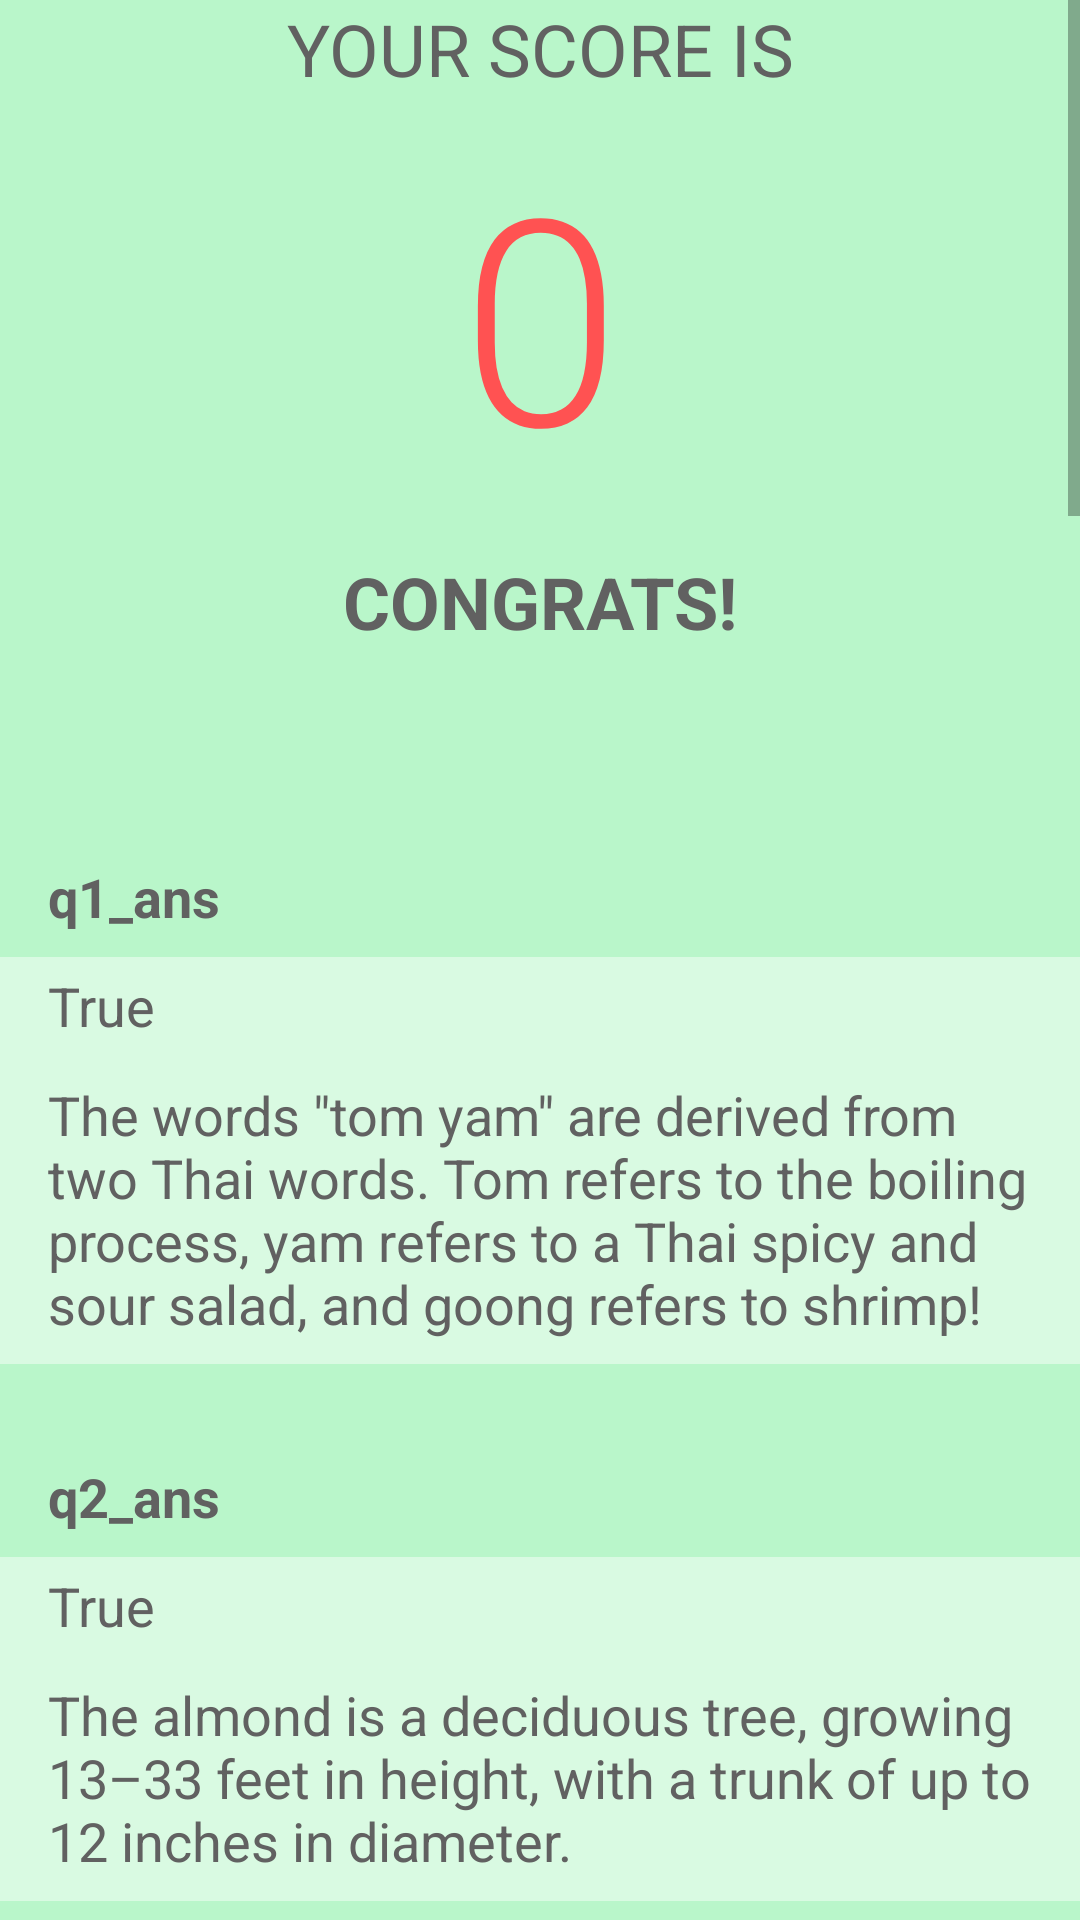

Write the Android layout XML for this screen, with the resource values it uses.
<!-- AndroidManifest.xml: application theme AppTheme -->
<!-- res/layout/result_activity.xml -->
<?xml version="1.0" encoding="utf-8"?>
<ScrollView xmlns:android="http://schemas.android.com/apk/res/android"
    xmlns:app="http://schemas.android.com/apk/res-auto"
    xmlns:tools="http://schemas.android.com/tools"
    android:layout_width="match_parent"
    android:layout_height="match_parent"
    tools:context="com.example.android.foodquiz.ResultActivity">

    <LinearLayout
        android:layout_width="match_parent"
        android:layout_height="wrap_content"
        android:orientation="vertical">

        <ImageView
            android:layout_width="match_parent"
            android:layout_height="wrap_content"
            android:src="@drawable/score_icon" />

        <TextView
            style="@style/YourScore"
            android:text="@string/your_score" />

        <TextView
            style="@style/Score"
            android:id="@+id/score"
            android:text="@string/score" />

        <TextView
            style="@style/Congrats"
            android:text="@string/congrats" />

        <TextView
            style="@style/Result"
            android:id="@+id/q1_ans"
            android:text="@string/q1_ans" />

        <TextView
            style="@style/CorrectAnswer"
            android:text="@string/check_true" />

        <TextView
            style="@style/Explanation"
            android:text="@string/q1_explanation" />

        <TextView
            style="@style/Result"
            android:id="@+id/q2_ans"
            android:text="@string/q2_ans" />

        <TextView
            style="@style/CorrectAnswer"
            android:text="@string/check_true" />

        <TextView
            style="@style/Explanation"
            android:text="@string/q2_explanation" />

        <TextView
            style="@style/Result"
            android:id="@+id/q3_ans"
            android:text="@string/q3_ans" />

        <TextView
            style="@style/Explanation"
            android:text="@string/q3_explanation" />

        <TextView
            style="@style/Result"
            android:id="@+id/q4_ans"
            android:text="@string/q4_ans" />

        <TextView
            style="@style/CorrectAnswer"
            android:text="@string/q4_check2" />

        <TextView
            style="@style/Explanation"
            android:text="@string/q4_explanation" />

        <TextView
            style="@style/Result"
            android:id="@+id/q5_ans"
            android:text="@string/q5_ans" />

        <TextView
            style="@style/CorrectAnswer"
            android:text="@string/q5_check1" />

        <TextView
            style="@style/Explanation"
            android:text="@string/q5_explanation" />

        <TextView
            style="@style/Result"
            android:id="@+id/q6_ans"
            android:text="@string/q6_ans" />

        <TextView
            style="@style/Explanation"
            android:text="@string/q6_explanation" />

        <TextView
            style="@style/Result"
            android:id="@+id/q7_ans"
            android:text="@string/q7_ans" />

        <TextView
            style="@style/CorrectAnswer"
            android:text="@string/check_true" />

        <TextView
            style="@style/Explanation"
            android:text="@string/q7_explanation" />

        <TextView
            style="@style/Result"
            android:id="@+id/q8_ans"
            android:text="@string/q8_ans" />

        <TextView
            style="@style/CorrectAnswer"
            android:text="@string/q8_check2" />

        <TextView
            style="@style/Explanation"
            android:text="@string/q8_explanation" />

        <TextView
            style="@style/Result"
            android:id="@+id/q9_ans"
            android:text="@string/q9_ans" />

        <TextView
            style="@style/CorrectAnswer"
            android:text="@string/check_true" />

        <TextView
            style="@style/Explanation"
            android:text="@string/q9_explanation" />

        <TextView
            style="@style/Result"
            android:id="@+id/q10_ans"
            android:text="@string/q10_ans" />

        <TextView
            style="@style/CorrectAnswer"
            android:text="@string/q10_check2" />

        <TextView
            style="@style/Explanation"
            android:text="@string/q10_explanation" />


    </LinearLayout>



</ScrollView>
<!-- resources referenced by this layout -->
<resources>
  <string name="check_true">True</string>
  <string name="congrats">congrats!</string>
  <string name="q10_ans">q10_ans</string>
  <string name="q10_check2">Instant coffee</string>
  <string name="q10_explanation">Ground roast coffee has about 115 mg per 5-ounce cup if it\'s made in a drip brew pot.
          \nInstant coffee has only about 65 mg of caffeine per cup.</string>
  <string name="q1_ans">q1_ans</string>
  <string name="q1_explanation">The words \"tom yam\" are derived from two Thai words. Tom refers to the boiling process, yam refers to a Thai spicy and sour salad, and goong refers to shrimp!</string>
  <string name="q2_ans">q2_ans</string>
  <string name="q2_explanation">The almond is a deciduous tree, growing 13–33 feet in height, with a trunk of up to 12 inches in diameter.</string>
  <string name="q3_ans">q3_ans</string>
  <string name="q3_explanation">Oyster sauce adds a savory flavour to many dishes, making it an ideal choice for flavouring meat and vegetables.
          \nBut please don\'t add it into a cake!</string>
  <string name="q4_ans">q4_ans</string>
  <string name="q4_check2">Potassium</string>
  <string name="q4_explanation">This mineral does lots of things for you, like help keep your blood pressure stable and help your muscles work the way they should!</string>
  <string name="q5_ans">q5_ans</string>
  <string name="q5_check1">Omega-3 fatty acids</string>
  <string name="q5_explanation">Omega-3 fatty acids help our cells work.
          \nBecause our bodies don\'t make enough of them, we have to get them in food.
          \nFish that are high in omega-3 fatty acids include salmon, herring, mackerel, and sardines.</string>
  <string name="q6_ans">q6_ans</string>
  <string name="q6_explanation">The American Heart Association recommends at least \"2\" servings of fish per week, especially fatty fish high in omega-3 fatty acids.
          \nOne serving is about 3.5 ounces.</string>
  <string name="q7_ans">q7_ans</string>
  <string name="q7_explanation">Some frozen yogurts contain the beneficial "live and active" cultures found in a lot of yogurt. These cultures go dormant during freezing but become active again when eaten and returned to a warm temperature in the body.</string>
  <string name="q8_ans">q8_ans</string>
  <string name="q8_check2">Bake in a separate pan</string>
  <string name="q8_explanation">Made the old-fashioned way, dressing absorbs fat drippings while it bakes inside the turkey.
          \nCook it on its own to avoid the extra grease.</string>
  <string name="q9_ans">q9_ans</string>
  <string name="q9_explanation">We get more antioxidants (which help protect cells) from coffee than any other source.
          \nThat\'s partly because we drink so much coffee. But also the drink itself is rich with them!</string>
  <string name="score">0</string>
  <string name="your_score">your score is</string>
  <dimen name="spacing_normal">8dp</dimen>
  <dimen name="spacing_big">62dp</dimen>
  <dimen name="title_text_size">24sp</dimen>
  <dimen name="text_size">18sp</dimen>
  <dimen name="spacing_double">16dp</dimen>
  <color name="greenColorText">#616161</color>
  <dimen name="spacing_micro">4dp</dimen>
  <color name="transparent">#73FFFFFF</color>
  <dimen name="question_spacing">32dp</dimen>
  <color name="greenColorScore">#ff5252</color>
  <dimen name="score_text_size">96sp</dimen>
  <color name="greenColorPrimary">#1de9b6</color>
  <color name="greenColorPrimaryDark">#19cc9f</color>
  <color name="greenColorAccent">#e919ff</color>
  <color name="greenColorBackground">#b9f6ca</color>
</resources>
